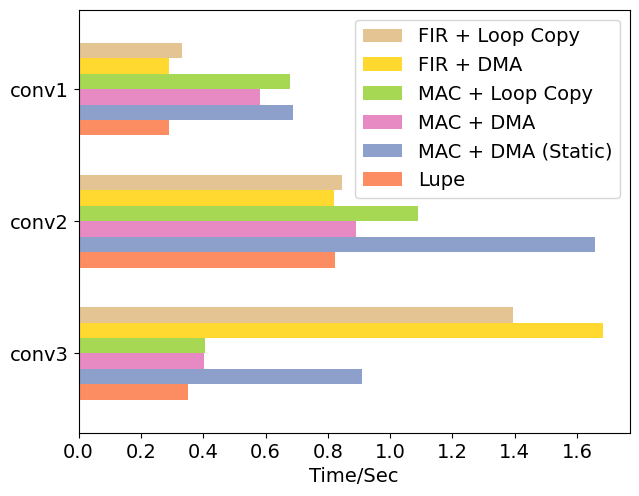

Recreate this plot in Python.
# reference: https://stackoverflow.com/a/22845857/13813036

import pandas as pd
import numpy as np
import matplotlib.pyplot as plt
import matplotlib.colors as mcolors

FREQ = 32767

time = np.array(
    [[11473, 29827, 13169, 13248, 55203, 45729],
    [26935, 54271, 29228, 35716, 26844, 27719],
    [9488, 22576, 19064, 22274, 9508, 10863]]
) / FREQ

time_df = pd.DataFrame(time,
    index=['conv3', 'conv2', 'conv1'],
    columns=[
        'Lupe', 'MAC + DMA (Static)', 'MAC + DMA', 'MAC + Loop Copy', 'FIR + DMA', 'FIR + Loop Copy']
)

plt.rcParams["font.family"] = "Times New Roman"
plt.rcParams.update({'font.size': 14})

fig = plt.figure()
ax = fig.add_subplot(111)

maps = plt.colormaps['Set2']
new_colors = maps(np.linspace(0.125, 0.825, 256))
new_cmap = mcolors.LinearSegmentedColormap.from_list("Set2_mod", new_colors)

ax = time_df.plot(
    kind="barh", linewidth=0, ax=ax, legend=False, grid=False,
    width=0.7, cmap=new_cmap
)

ax.set_xlabel('Time/Sec')
handles, labels = ax.get_legend_handles_labels()
ax.legend(handles[::-1], labels[::-1])

fig.tight_layout(pad=0.1)
plt.savefig('lenet_unroll.png', dpi=2000)
# plt.show()
